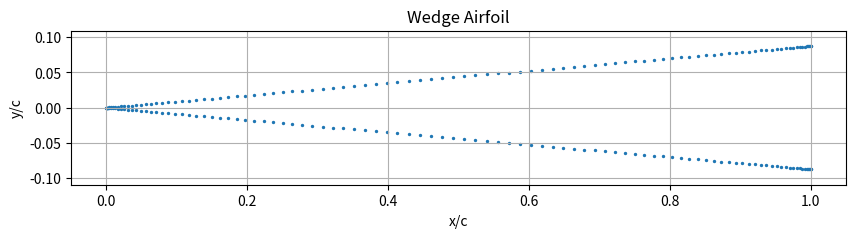

Write the Python code that produced this figure.
"""
Generates airfoil and applies hindged flap
"""
import numpy as np
import matplotlib.pyplot as plt

# Tool Toggles

Print = True
Plot = True
Debug = False
Output = False

"""
Global variables 
"""
# Airfoil type 
    # 1: Diamond
    # 2: Wedge
    # 3: NACA
    # 4: Joukowski
Type_a = 2

# Flap Type
    # 1: leading Edge 
    # 2: Trailing Edge
    # 3: No Flap
type_f = 3

c_f = .2                # Flap Chord Percent 
phi =  np.radians(10)   # Flap Deflection Angle
n = 200                 # Number of Points

""" 
Generate Base Airfoil
"""

if Type_a == 1:
    # Diamond Generation    
    t = .1 # thickness
    e = np.radians(10) # Wedge Angle
    
    # Cos Clustering
    beta = np.linspace(0, np.pi, n//2)
    x = .5 * (1 - np.cos(beta)) #chrod length of 1
    
    y_u = np.where(x <= 0.5, x * np.tan(e/2), (1 - x) * np.tan(e/2))
    y_l = -1 * y_u
    x_u = x
    x_l = x[::-1]
       
    x = np.concatenate((x_l, x_u))
    y = np.concatenate((y_l, y_u))
    
elif Type_a == 2:
    # Wedge Generation
    
    e = np.radians(10) #Wedge Angle
    
    # Cos Clustering
    beta = np.linspace(0, np.pi, n//2)
    x = .5 * (1 - np.cos(beta)) #chrod length of 1
    y_u = np.zeros(n//2)
    y_l = np.zeros_like(y_u)
    
    y_u = x * np.tan(e/2)
    y_l = y_u * -1 
    y_l = y_l[::-1]
    x_u = x
    x_l = x[::-1]
    
    x = np.concatenate((x_l, x_u))
    y = np.concatenate((y_l, y_u))
    
elif Type_a == 3:
    # NACA Generation
            NACA = input("Enter NACA 4 digit code: ")
            M = int(NACA[0]) / 100 # camber
            P = int(NACA[1]) / 10 # max camber position
            T = int(NACA[2:]) / 100 # thickness
            
            # closed airfoil coefficients 
            a_0 = .298
            a_1 = -.132
            a_2 = -.3286
            a_3 = .2441
            a_4 = -.0815
            
            # cos spacing
            beta = np.linspace(0, np.pi, n)
            x = .5 * (1 - np.cos(beta)) #chrod length of 1

            #Thickness distribution
            y_t = (T/.2) * ((a_0 * x**.5) + (a_1 * x) + (a_2 * x**2) + (a_3 * x**3) + (a_4 * x**4))

            #camber line
            y_c = np.zeros_like(x)
            dyc_dx = np.zeros_like(x)
            for i, xi in enumerate(x):
                if xi < P:
                    y_c[i] = M / (P**2) * (2*P*xi - xi**2)
                    dyc_dx[i] = 2 * M / (P**2) * (P - xi)
                else:
                    y_c[i] = M / (1-P)**2 * ((1 - 2*P) + 2*P*xi - xi**2)
                    dyc_dx[i] = 2 * M / (P**2) * (P - xi)
                
            theta = np.arctan(dyc_dx)

            y_u = y_c + y_t*np.cos(theta)
            y_l = y_c - y_t*np.cos(theta)
            x_u = x - y_t*np.sin(theta)
            x_l = x + y_t*np.sin(theta)

            x = np.concatenate((np.flip(x_u), x_l[1:]))
            y = np.concatenate((np.flip(y_u), y_l[1:]))
            
            if Debug:
                print("length of x", len(x))
                print("Length of y", len(y))
        
elif Type_a == 4:
    
    # Joukowski Generation    
    R = 1.0  # Radius of the circular cylinder in the zeta plane
    xi0 = -0.09 # Real center "x"  drives thickness
    eta0 = 0.1 # Imaginary center "y" drives camber/symetry 
    eps = R - np.sqrt(R**2 - eta0**2) - xi0 # Eccentricity parameter  drives trailing edge sharpness
    V_inf = 10          # freestream velocity 
    a = np.radians(0)

    gamma_k = 4 * np.pi * V_inf * (np.sqrt(R**2 - eta0**2)*np.sin(a) + eta0*np.cos(a)) #Kutta circulation Eq 45

    if abs(gamma_k) <= (4 * np.pi * V_inf * R):
        theta_stag_aft = a - np.arcsin(gamma_k / (4 * np.pi * V_inf * R))
        theta_stag_fwd = np.pi - theta_stag_aft + 2 * a
    else:
        theta_stag_fwd = a - np.arcsin(gamma_k / (4 * np.pi * V_inf * R))
        theta_stag_aft = np.pi - theta_stag_fwd + 2 * a

    xi_stag_aft = R * np.exp(1j * theta_stag_aft) + xi0
    xi_stag_fwd = R * np.exp(1j * theta_stag_fwd) + xi0

    def transform_joukowski_cylinder(n, R, xi0, eta0, eps, theta_stag_aft):
        
        # Define the center of the circular cylinder in the ζ-plane (Eq. 19)
        zeta_0 = xi0 + 1j * eta0
        
        # Create an array of angles (θ) to parameterize the circle
        theta = np.linspace(0, 2*np.pi, n)
        theta = theta + theta_stag_aft

        # Define the surface of the circular cylinder in the ζ-plane (Eq. 20)
        zeta_surface = R * np.exp(1j * theta) + zeta_0
        
        # Apply the Joukowski transformation to the surface points (Eq. 18)
        z_surface = zeta_surface + (R - eps)**2 / zeta_surface
        
        return zeta_surface, z_surface

    # Perform the transformation
    zeta_surface, z_surface = transform_joukowski_cylinder(n, R, xi0, eta0, eps, theta_stag_aft)

    # Separate real and imaginary parts for analysis or plotting
    z_real_0 = z_surface.real
    z_imag_0 = z_surface.imag

    # Shift leading edge to origin
    x_max = np.max(z_real_0) #maximum "x" value
    x_min = np.min(z_real_0) #minimum "x" vlaue

    offset = x_min

    if offset < 0:
        z_real_t =  z_real_0 + abs(offset)
    else:
        z_real_t = z_real_0 - abs(offset)

    # scale chord length to 1
    chord_scale = 1 / np.max(z_real_t)

    z_real_f = chord_scale * z_real_t
    z_imag_f = chord_scale * z_imag_0

    # flip vlaues to follow clockwise convention 
    x = z_real_f[::-1]
    y = z_imag_f[::-1]


    if Debug:
        print("X min ", x_min)
        print("X max", x_max)
        print("chord scale: ", chord_scale)
        print("Original Coordinates", zeta_surface)
        print("Transformed Real Components (z_real):\n", x)
        print("\nTransformed Imaginary Components (z_imag_0):\n", y)

"""
Apply Flap Deflection
"""    

if type_f == 1:
# Leading Edge Flap
    
    # Translate upper surface
    y_u = np.where(x_u <= c_f, y_u - ((c_f - x_u) * np.tan(phi)), y_u)
    
    # Translate lower surface 
    y_l = np.where(x_l <= c_f, y_l - ((c_f - x_l) * np.tan(phi)), y_l)   
    
    y = np.concatenate((y_l, y_u))
    
elif type_f == 2:
# Trailing Edge Flap
    x_hinge = 1 - c_f
    
    # Translate upper surface
    y_u = np.where(x_u <= x_hinge, y_u, y_u - ((x_u - x_hinge) * np.tan(phi)))
    
    # Translate lower surface 
    y_l = np.where(x_l <= x_hinge, y_l, y_l - ((x_l - x_hinge) * np.tan(phi)))   
    
    y = np.concatenate((y_l, y_u))
else:
    x = x
    y = y
    
    
"""
Printouts 
"""

if Print:

    if Type_a == 1:
        # Diamond Generation    
        print("Diamond Airfoil" )
        print(f"Thickness: {t*100:.1f}%")
        print(f"Wedge Angle {np.degrees(e):.1f} deg")
    elif Type_a == 2:
        # Wedge Generation
        z=2
    elif Type_a == 3:
        # NACA Generation
    
        z=2
    elif Type_a == 4:
        # Joukowski Generation    
        z=4
        
    print(f"Flap Deflection Angle {np.degrees(phi):.1f} deg, Percent Chord {c_f*100:.1f}%")
    
    """
    Plotting
    """
if Plot:
        
        # Plotting the airfoil
        plt.figure(figsize=(10, 2))
        plt.scatter(x, y, s=2)
        if Type_a == 1:
            plt.title('Diamond Airfoil')
        elif Type_a == 2:
            plt.title('Wedge Airfoil')
        elif Type_a == 3:
            plt.title(f'NACA {NACA} Airfoil')
        elif Type_a == 4:
            plt.title('Joukowski Airfoil')
            
        plt.xlabel('x/c')
        plt.ylabel('y/c')
        plt.axis('equal')
        plt.grid(True)
        plt.show()
if Output:
    #output the airfoil
    np.savetxt(f"airfoil.txt", np.column_stack((x, y)), fmt="%.6f")
